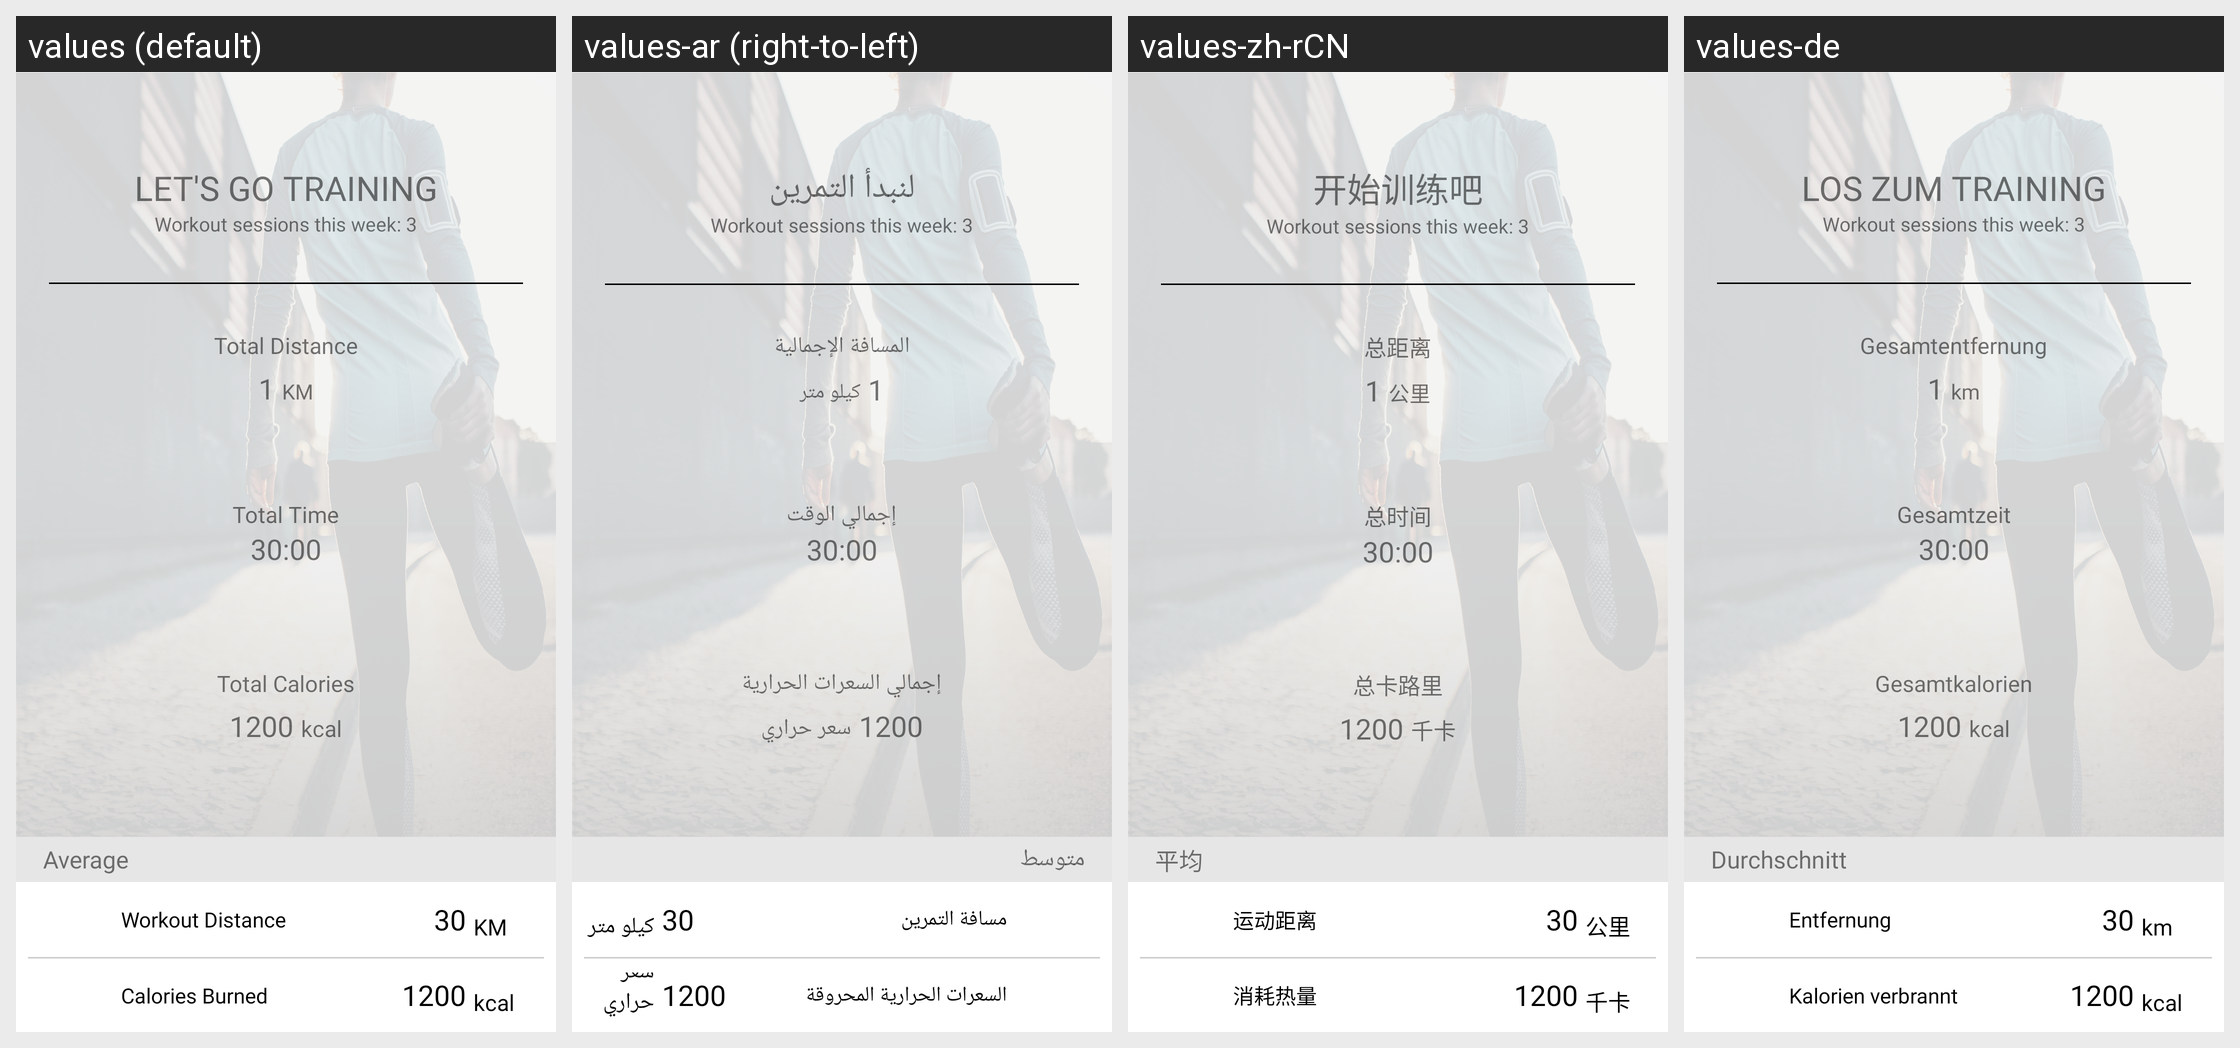

This grid shows one Android layout under several languages. Give, for every string resource on the screen, its name, the default text and each shown locale's text.
Android screen res/layout/fragment_my_training.xml rendered under 4 locales, left to right: values (default), values-ar (right-to-left), values-zh-rCN, values-de. Device: Nexus 5 (rendered at 1080×1920; each locale shown at half size, 540×960, under a caption strip naming it); theme AppTheme.
Other locales in the repository, not shown: values-af, values-am, values-as, values-az, values-be, values-bg, values-bn, values-bs, values-ca, values-cs, values-da, values-el, values-en-rAU, values-en-rCA, values-en-rGB, values-en-rIN, values-es, values-es-rUS, values-et, values-eu, values-fa, values-fi, values-fr, values-fr-rCA, values-gl, values-gu, values-hi, values-hr, values-hu, values-hy, values-id, values-in, values-is, values-it, values-iw, values-ja, values-ka, values-kk, values-km, values-kn, values-ko, values-ky, values-lo, values-lt, values-lv, values-mk, values-ml, values-mn, values-mr, values-ms, values-my, values-nb, values-ne, values-nl, values-or, values-pa, values-pl, values-pt, values-pt-rBR, values-pt-rPT, values-ro, values-ru, values-ru-rRU, values-si, values-sk, values-sl, values-sq, values-sr, values-sv, values-sw, values-ta, values-te, values-th, values-tl, values-tr, values-uk, values-ur, values-uz, values-vi, values-zh, values-zh-rHK, values-zh-rTW, values-zu.
Strings drawn on this screen, with the default value and each locale's value (text and hints the layout hard-codes, and strings that could not be matched under every locale, appear in the picture but are not listed):

strAverage
  values: Average
  values-ar: متوسط
  values-zh-rCN: 平均
  values-de: Durchschnitt

strWorkoutDistance
  values: Workout Distance
  values-ar: مسافة التمرين
  values-zh-rCN: 运动距离
  values-de: Entfernung

strKm
  values: KM
  values-ar: كيلو متر
  values-zh-rCN: 公里
  values-de: km

strCaloriesBurned
  values: Calories Burned
  values-ar: السعرات الحرارية المحروقة
  values-zh-rCN: 消耗热量
  values-de: Kalorien verbrannt

strCal
  values: kcal
  values-ar: سعر حراري
  values-zh-rCN: 千卡
  values-de: kcal

strLetsGoTraining
  values: LET'S GO TRAINING
  values-ar: لنبدأ التمرين
  values-zh-rCN: 开始训练吧
  values-de: LOS ZUM TRAINING

strTotalDistance
  values: Total Distance
  values-ar: المسافة الإجمالية
  values-zh-rCN: 总距离
  values-de: Gesamtentfernung

strTotalTime
  values: Total Time
  values-ar: إجمالي الوقت
  values-zh-rCN: 总时间
  values-de: Gesamtzeit

strTotalCalories
  values: Total Calories
  values-ar: إجمالي السعرات الحرارية
  values-zh-rCN: 总卡路里
  values-de: Gesamtkalorien
